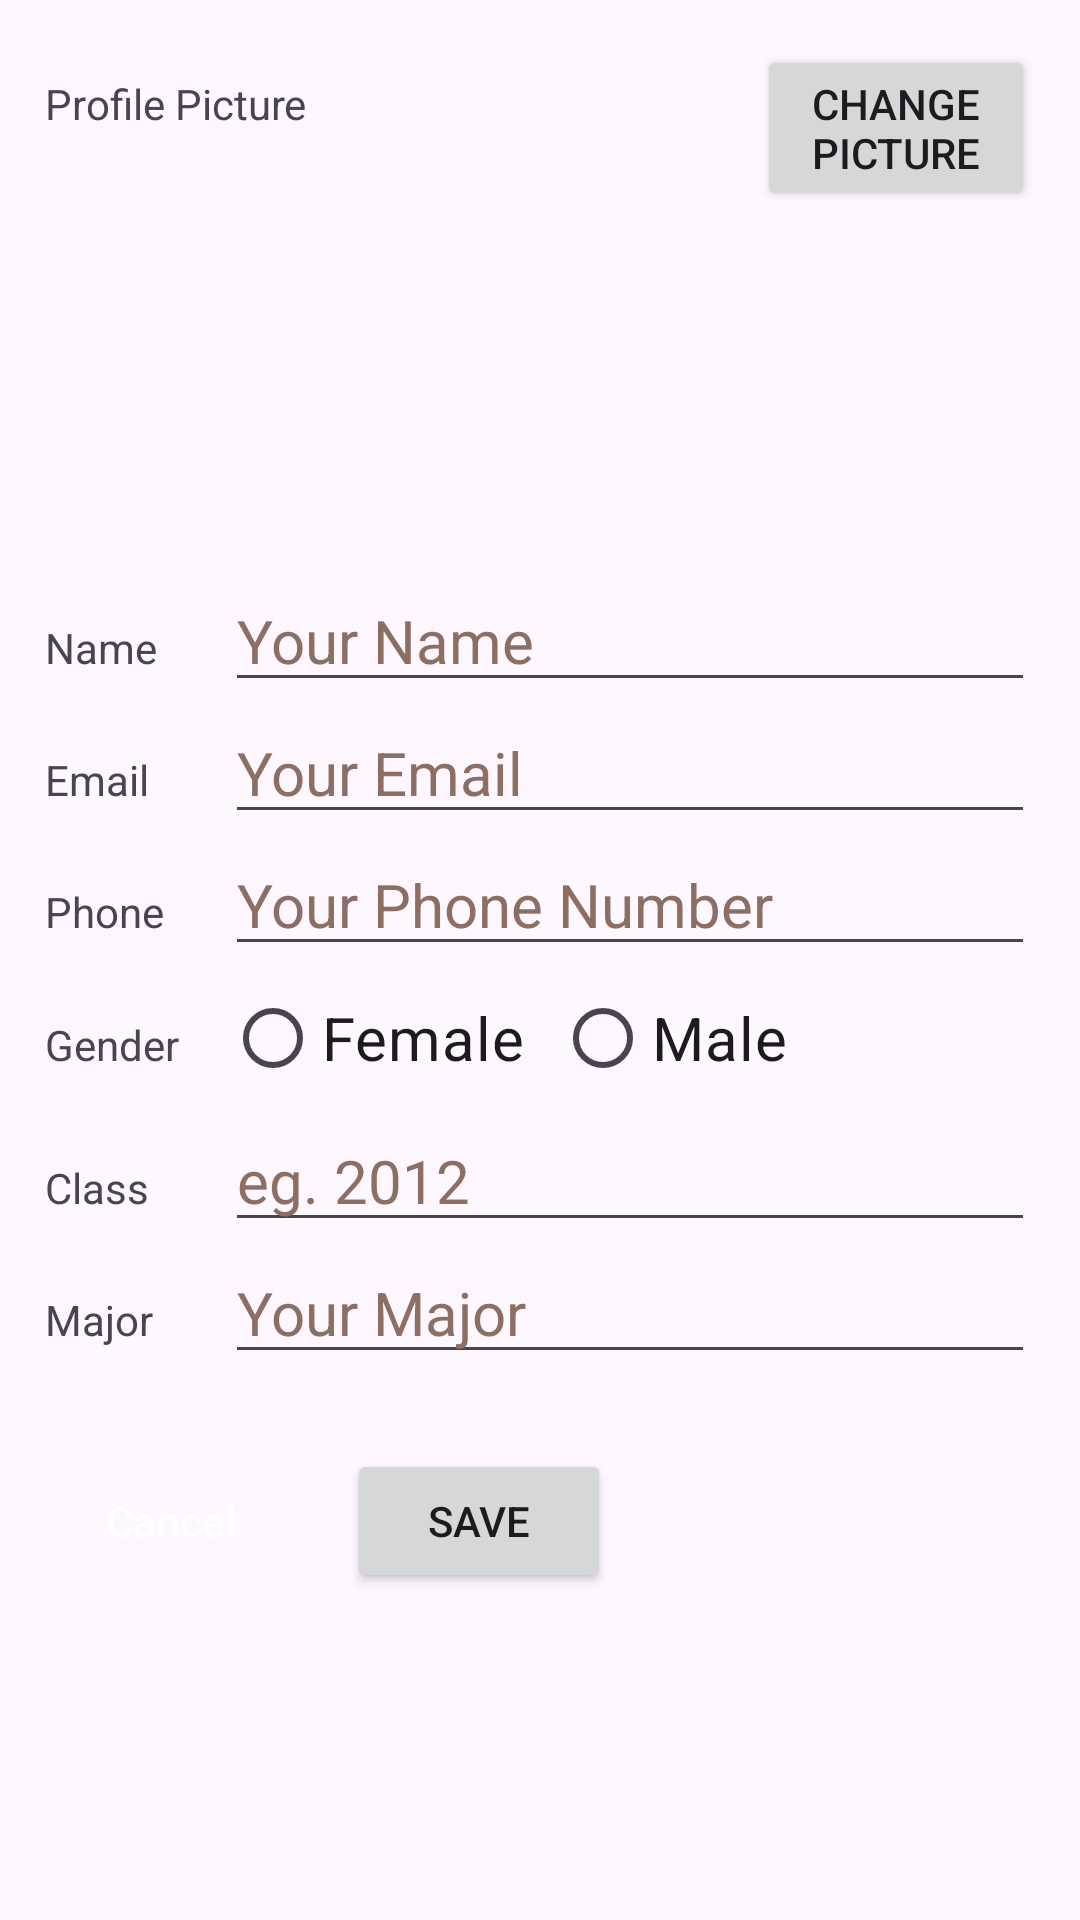

Write the Android layout XML for this screen, with the resource values it uses.
<!-- AndroidManifest.xml: application theme Theme.Deniz_Evrendilek_User_Interface -->
<!-- res/layout/fragment_profile.xml -->
<?xml version="1.0" encoding="utf-8"?>
<ScrollView xmlns:android="http://schemas.android.com/apk/res/android"
    xmlns:tools="http://schemas.android.com/tools"
    android:layout_width="match_parent"
    android:layout_height="wrap_content"
    android:orientation="vertical">

    <LinearLayout
        android:layout_width="match_parent"
        android:layout_height="wrap_content"
        android:orientation="vertical"
        android:padding="15dp">

        <LinearLayout
            android:layout_width="wrap_content"
            android:layout_height="wrap_content"
            android:layout_marginBottom="25dp">

            <TextView
                android:layout_width="wrap_content"
                android:layout_height="wrap_content"
                android:text="@string/profile_pic_title" />

            <ImageView
                android:id="@+id/image_view_profile_picture"
                android:layout_width="150dp"
                android:layout_height="150dp"
                android:contentDescription="@string/profile_pic_title"
                android:src="@drawable/el_gato_drawable" />

            <Button
                android:id="@+id/select_picture_button"
                android:layout_width="wrap_content"
                android:layout_height="wrap_content"
                android:text="@string/profile_pic_select" />
        </LinearLayout>

        <LinearLayout
            android:layout_width="match_parent"
            android:layout_height="wrap_content"
            android:orientation="horizontal">

            <TextView
                android:layout_width="wrap_content"
                android:layout_height="wrap_content"
                android:width="60dp"
                android:text="@string/name_input_label" />

            <EditText
                android:id="@+id/input_name"
                android:layout_width="match_parent"
                android:layout_height="wrap_content"
                android:autofillHints="name"
                android:hint="@string/name_input_hint"
                android:inputType="text"
                android:maxWidth="488dp"
                android:textColorHint="#8D6E63"
                android:textSize="20sp"
                tools:ignore="VisualLintTextFieldSize" />
        </LinearLayout>

        <LinearLayout
            android:layout_width="match_parent"
            android:layout_height="wrap_content"
            android:orientation="horizontal">

            <TextView
                android:layout_width="wrap_content"
                android:layout_height="wrap_content"
                android:width="60dp"
                android:text="@string/email_input_label" />

            <EditText
                android:id="@+id/input_email"
                android:layout_width="match_parent"
                android:layout_height="wrap_content"
                android:hint="@string/email_input_hint"
                android:importantForAutofill="no"
                android:inputType="textEmailAddress"
                android:maxWidth="488dp"
                android:textColorHint="#8D6E63"
                android:textSize="20sp"
                tools:ignore="VisualLintTextFieldSize" />
        </LinearLayout>

        <LinearLayout
            android:layout_width="match_parent"
            android:layout_height="wrap_content"
            android:orientation="horizontal">

            <TextView
                android:layout_width="wrap_content"
                android:layout_height="wrap_content"
                android:width="60dp"
                android:text="@string/phone_input_label" />

            <EditText
                android:id="@+id/input_phone"
                android:layout_width="match_parent"
                android:layout_height="wrap_content"
                android:autofillHints="phone"
                android:hint="@string/phone_number_input_hint"
                android:inputType="phone"
                android:maxWidth="488dp"
                android:textColorHint="#8D6E63"
                android:textSize="20sp"
                tools:ignore="VisualLintTextFieldSize" />
        </LinearLayout>

        <RadioGroup
            android:id="@+id/radio_group_gender"
            android:layout_width="match_parent"
            android:layout_height="wrap_content"
            android:orientation="horizontal">

            <TextView
                android:layout_width="wrap_content"
                android:layout_height="wrap_content"
                android:width="60dp"
                android:text="@string/gender_radio_label" />

            <RadioButton
                android:layout_width="wrap_content"
                android:layout_height="wrap_content"
                android:layout_marginEnd="10dp"
                android:text="@string/female_radio_label"
                android:textSize="20sp" />

            <RadioButton
                android:layout_width="wrap_content"
                android:layout_height="wrap_content"
                android:text="@string/male_radio_label"
                android:textSize="20sp" />
        </RadioGroup>

        <LinearLayout
            android:layout_width="match_parent"
            android:layout_height="wrap_content"
            android:orientation="horizontal">

            <TextView
                android:layout_width="wrap_content"
                android:layout_height="wrap_content"
                android:width="60dp"
                android:text="@string/class_input_label" />

            <EditText
                android:id="@+id/input_class"
                android:layout_width="match_parent"
                android:layout_height="wrap_content"
                android:hint="@string/classYear_input_hint"
                android:importantForAutofill="no"
                android:inputType="date"
                android:maxWidth="488dp"
                android:textColorHint="#8D6E63"
                android:textSize="20sp"
                tools:ignore="VisualLintTextFieldSize" />
        </LinearLayout>

        <LinearLayout
            android:layout_width="match_parent"
            android:layout_height="wrap_content"
            android:orientation="horizontal">

            <TextView
                android:layout_width="wrap_content"
                android:layout_height="wrap_content"
                android:width="60dp"
                android:text="@string/major_input_label" />

            <EditText
                android:id="@+id/input_major"
                android:layout_width="match_parent"
                android:layout_height="wrap_content"
                android:hint="@string/major_input_hint"
                android:importantForAutofill="no"
                android:inputType="text"
                android:maxWidth="488dp"
                android:textColorHint="#8D6E63"
                android:textSize="20sp"
                tools:ignore="VisualLintTextFieldSize" />
        </LinearLayout>

        <LinearLayout
            android:layout_width="match_parent"
            android:layout_height="wrap_content"
            android:layout_marginTop="25dp"
            android:orientation="horizontal">

            <Button
                android:id="@+id/button_cancel_save_info"
                style="?android:attr/buttonBarButtonStyle"
                android:layout_width="wrap_content"
                android:layout_height="wrap_content"
                android:layout_marginEnd="25dp"
                android:backgroundTint="@android:color/holo_red_light"
                android:text="@string/cancel_button_text"
                android:textColor="#fff"
                tools:ignore="TextContrastCheck" />

            <Button
                android:id="@+id/button_save_info"
                android:layout_width="wrap_content"
                android:layout_height="wrap_content"
                android:text="@string/save_button_text"
                tools:ignore="ButtonStyle" />
        </LinearLayout>

    </LinearLayout>
</ScrollView>
<!-- resources referenced by this layout -->
<resources>
  <string name="cancel_button_text">Cancel</string>
  <string name="classYear_input_hint">eg. 2012</string>
  <string name="class_input_label">Class</string>
  <string name="email_input_hint">Your Email</string>
  <string name="email_input_label">Email</string>
  <string name="female_radio_label">Female</string>
  <string name="gender_radio_label">Gender</string>
  <string name="major_input_hint">Your Major</string>
  <string name="major_input_label">Major</string>
  <string name="male_radio_label">Male</string>
  <string name="name_input_hint">Your Name</string>
  <string name="name_input_label">Name</string>
  <string name="phone_input_label">Phone</string>
  <string name="phone_number_input_hint">Your Phone Number</string>
  <string name="profile_pic_select">Change Picture</string>
  <string name="profile_pic_title">Profile Picture</string>
  <string name="save_button_text">Save</string>
  <style name="Theme.Deniz_Evrendilek_User_Interface" parent="Base.Theme.Deniz_Evrendilek_User_Interface" />
  <style name="Base.Theme.Deniz_Evrendilek_User_Interface" parent="Theme.Material3.DayNight.NoActionBar">
          
          
      </style>
</resources>
